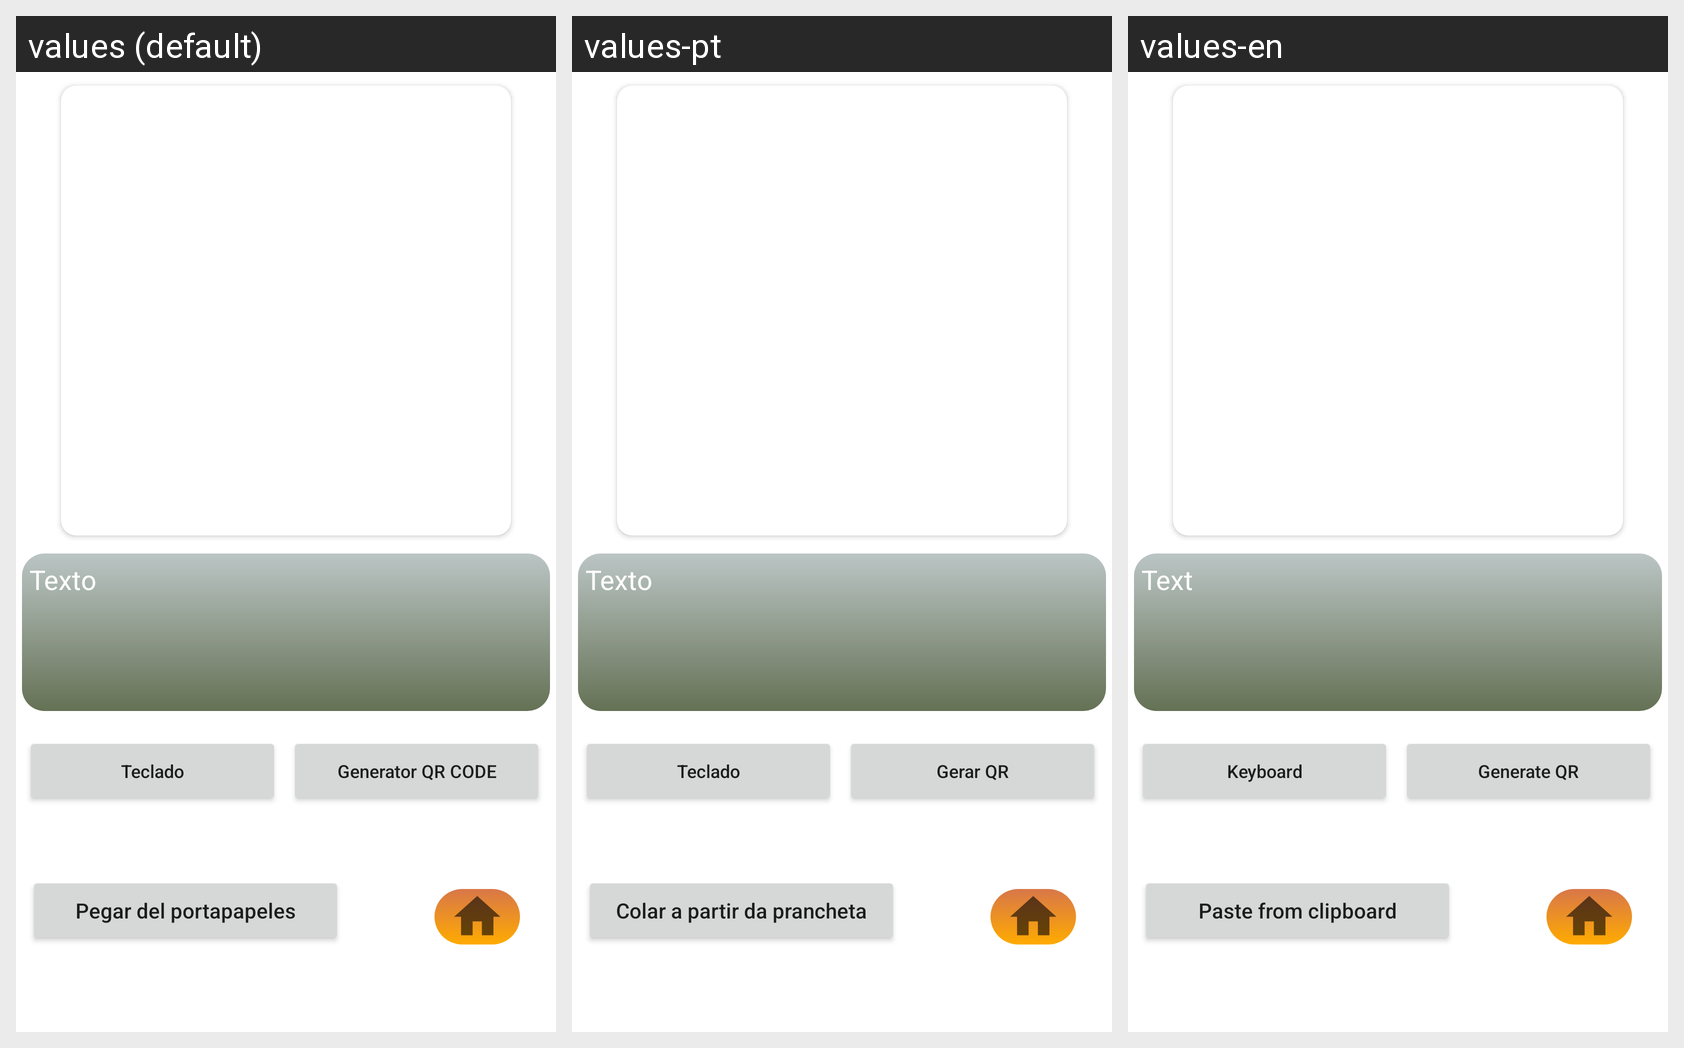

The same Android screen rendered under several of its app's locales, left to right. List the strings drawn on it with the default value and each locale's translation.
Android screen res/layout/modal_generator_qr.xml rendered under 3 locales, left to right: values (default), values-pt, values-en. Device: Nexus 5 (rendered at 1080×1920; each locale shown at half size, 540×960, under a caption strip naming it); theme Theme.Archivador.
Other locales in the repository, not shown: values-de, values-fr-rFR, values-ru.
Strings drawn on this screen, with the default value and each locale's value (text and hints the layout hard-codes, and strings that could not be matched under every locale, appear in the picture but are not listed):

texto
  values: Texto
  values-pt: Texto
  values-en: Text

teclado
  values: Teclado
  values-pt: Teclado
  values-en: Keyboard

generar_qr
  values: Generator QR CODE
  values-pt: Gerar QR
  values-en: Generate QR

pegar_del_portapapeles
  values: Pegar del portapapeles
  values-pt: Colar a partir da prancheta
  values-en: Paste from clipboard
